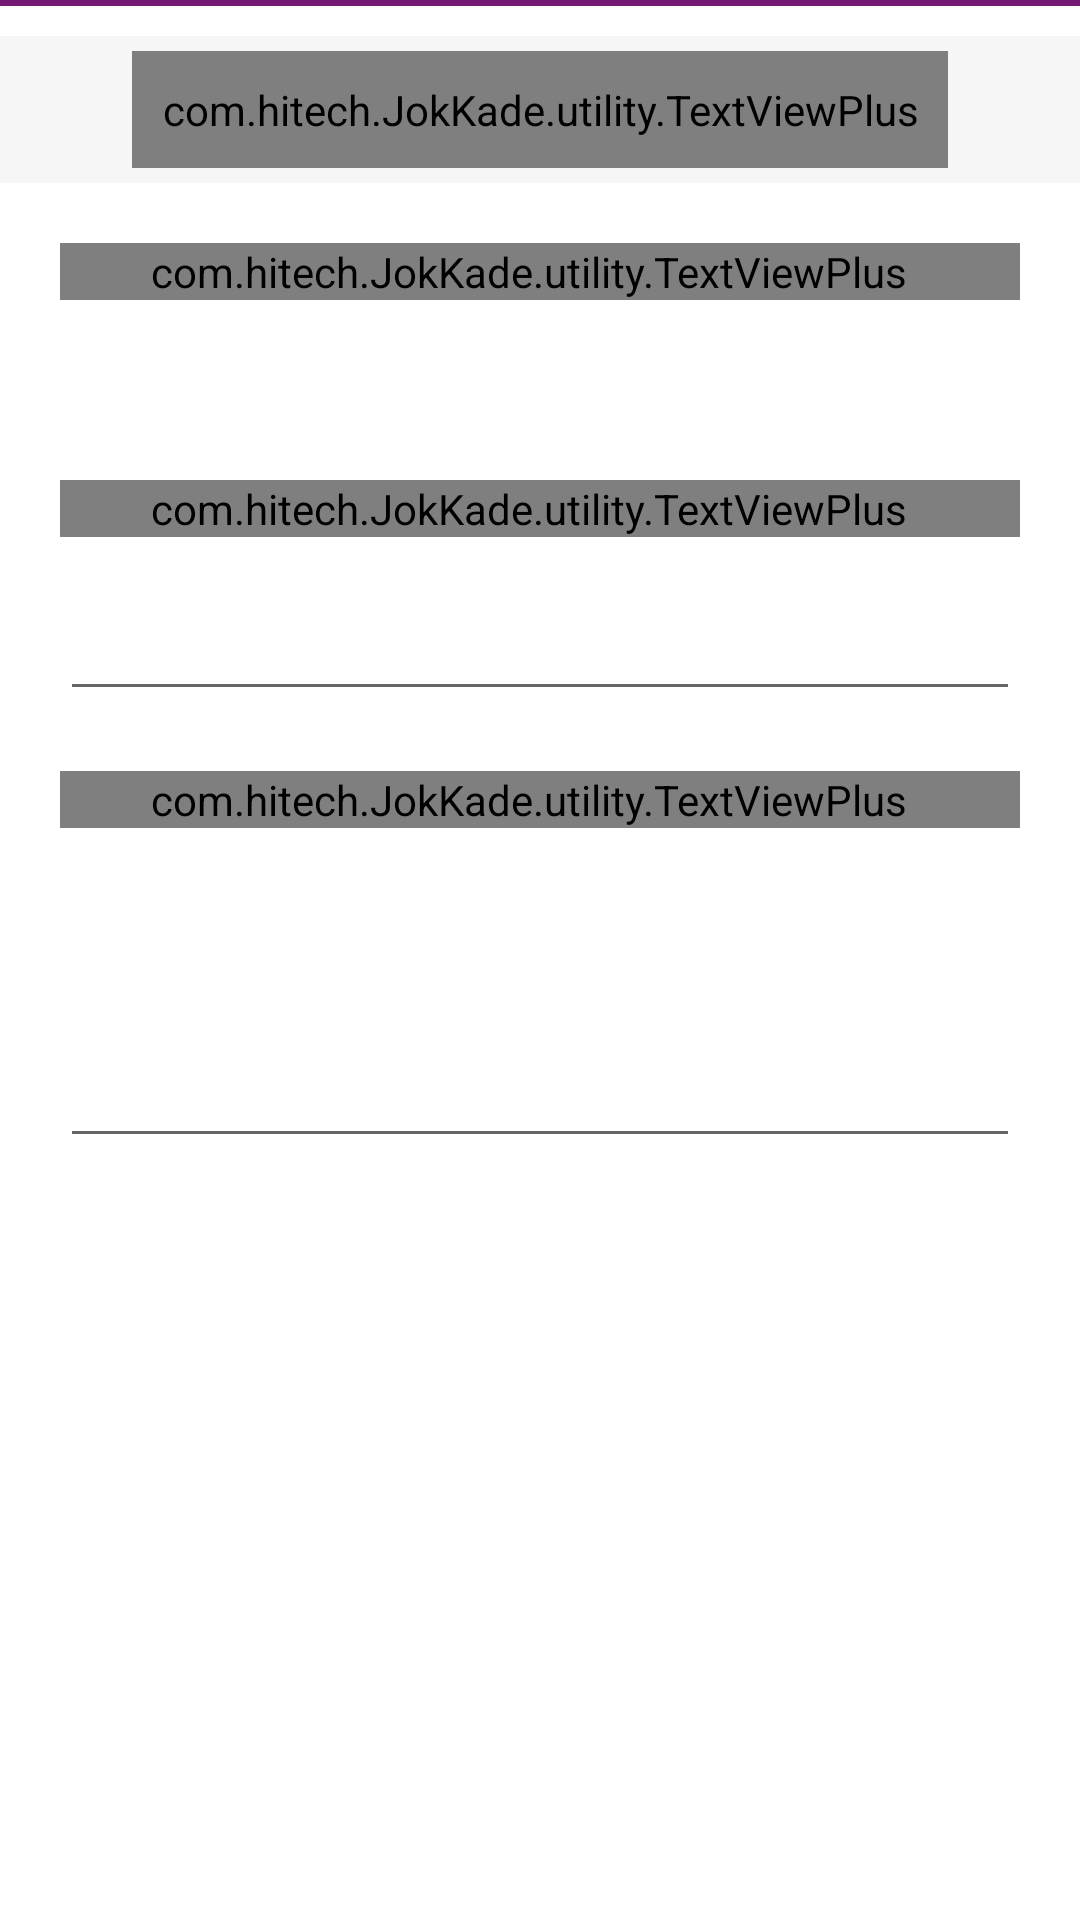

Reconstruct the res/layout file that produces this screen, plus the resources it refers to.
<!-- AndroidManifest.xml: application theme AppTheme -->
<!-- res/layout/activity_support.xml -->
<?xml version="1.0" encoding="utf-8"?>

<ScrollView xmlns:android="http://schemas.android.com/apk/res/android"
    xmlns:app="http://schemas.android.com/apk/res/com.hitech.JokKade"
    android:layout_width="fill_parent"
    android:layout_height="fill_parent"
    android:background="@color/bg_color" >

    <LinearLayout
        android:layout_width="fill_parent"
        android:layout_height="wrap_content"
        android:orientation="vertical" >

        <View
            android:id="@id/shadow"
            android:layout_width="fill_parent"
            android:layout_height="2.0dip"
            android:layout_marginBottom="10.0dip"
            android:background="@color/actionbar_seprator" />

        <include
            android:id="@id/mostLogin"
            android:layout_width="fill_parent"
            android:layout_height="wrap_content"
            android:layout_gravity="center_horizontal"
            layout="@layout/view_network_unavailable" />

        <com.hitech.JokKade.utility.TextViewPlus
            android:layout_width="fill_parent"
            android:layout_height="wrap_content"
            android:layout_marginBottom="40.0dip"
            android:layout_marginLeft="20.0dip"
            android:layout_marginRight="20.0dip"
            android:layout_marginTop="20.0dip"
            android:paddingRight="8.0dip"
            android:text="@string/contact_us_text"
            android:textColor="#372c24"
            android:textSize="14.0sp"
            app:customFont="DroidNaskh.ttf" />

        <com.hitech.JokKade.utility.TextViewPlus
            android:id="@+id/lblEmail"
            android:layout_width="fill_parent"
            android:layout_height="wrap_content"
            android:layout_marginLeft="20.0dip"
            android:layout_marginRight="20.0dip"
            android:layout_marginTop="20.0dip"
            android:paddingRight="8.0dip"
            android:text="@string/hint_email"
            android:textColor="#372c24"
            android:textSize="14.0sp"
            app:customFont="DroidNaskh.ttf" />

        
        <EditText
            android:id="@id/txtEmail"
            style="@style/textbox_fill"
            android:inputType="textEmailAddress" />

        <com.hitech.JokKade.utility.TextViewPlus
            android:layout_width="fill_parent"
            android:layout_height="wrap_content"
            android:layout_marginLeft="20.0dip"
            android:layout_marginRight="20.0dip"
            android:layout_marginTop="20.0dip"
            android:paddingRight="8.0dip"
            android:text="@string/sentence"
            android:textColor="#372c24"
            android:textSize="14.0sp"
            app:customFont="DroidNaskh.ttf" /> 
        
        <EditText
            android:id="@+id/txtMessage"
            style="@style/textbox_fill"
            android:layout_height="100dp"
            android:gravity="top|right"
            android:inputType="textMultiLine"
            android:lines="5"
            android:maxLines="5" />

        <Button
            android:id="@+id/btnSend"
            style="@style/btn"
            android:layout_marginTop="40.0dip"
            android:text="@string/send" />

        <com.hitech.JokKade.utility.TextViewPlus
            android:id="@id/txtLoginErr"
            android:layout_width="fill_parent"
            android:layout_height="wrap_content"
            android:layout_marginLeft="20.0dip"
            android:layout_marginRight="20.0dip"
            android:layout_marginTop="10.0dip"
            android:paddingRight="8.0dip"
            android:text="@string/fillSentence"
            android:textColor="#FF4747"
            android:visibility="invisible"
            app:customFont="DroidNaskh.ttf" />

    </LinearLayout>

</ScrollView>
<!-- res/layout/view_network_unavailable.xml (included above) -->
<?xml version="1.0" encoding="utf-8"?>
<LinearLayout xmlns:android="http://schemas.android.com/apk/res/android"
    xmlns:app="http://schemas.android.com/apk/res/com.hitech.JokKade"
    android:id="@id/network_unavailable_layout"
    android:layout_width="fill_parent"
    android:layout_height="wrap_content"
    android:background="#F6F6F6"
    android:gravity="center_horizontal"
    android:orientation="horizontal"
    android:padding="5.0dip" >

    <ImageView
        android:id="@id/relaod"
        android:layout_width="wrap_content"
        android:layout_height="wrap_content"
        android:layout_gravity="center"
        android:src="@drawable/ic_action_reload" />

    <com.hitech.JokKade.utility.TextViewPlus
        android:id="@id/message"
        android:layout_width="wrap_content"
        android:layout_height="wrap_content"
        android:layout_gravity="center"
        android:padding="10.0dip"
        android:textSize="14.0sp"
        app:customFont="DroidNaskh.ttf"
        android:text="@string/mostLogin" />

</LinearLayout>
<!-- resources referenced by this layout -->
<resources>
  <color name="actionbar_seprator">#751975</color>
  <color name="bg_color">#ffffffff</color>
  <string name="contact_us_text">در صورت بروز هرگونه مشکل و یا برای ارائه نظرات وانتقادات از طریق فرم زیر با ما در ارتباط باشید.</string>
  <string name="fillSentence">متن رو وارد کن.</string>
  <string name="hint_email">ایمیل</string>
  <string name="mostLogin">باید به اینترنــــــــت وصـــل باشــی!</string>
  <string name="send">ارسال</string>
  <string name="sentence">متن</string>
  <style name="btn">
          <item name="android:textColor">#FFFFFF</item>
          <item name="android:background">@drawable/btn_blue</item>
          <item name="android:layout_width">fill_parent</item>
          <item name="android:layout_height">48.0dip</item>
          <item name="android:layout_marginLeft">20.0dip</item>
          <item name="android:layout_marginTop">10.0dip</item>
          <item name="android:layout_marginRight">20.0dip</item>
      </style>
  <style name="textbox_fill">
          <item name="android:gravity">left</item>
          
          <item name="android:padding">5.0dip</item>
          <item name="android:layout_width">fill_parent</item>
          <item name="android:layout_height">48.0dip</item>
          <item name="android:layout_marginLeft">20.0dip</item>
          <item name="android:layout_marginTop">10.0dip</item>
          <item name="android:layout_marginRight">20.0dip</item>
          <item name="android:ems">10</item>
      </style>
  <style name="AppTheme" parent="@style/Theme.AppCompat.Light">
          <item name="android:actionBarStyle">@style/MyActionBar</item>
          <item name="actionBarStyle">@style/MyActionBar</item>
          
          <item name="vpiTabPageIndicatorStyle">@style/CustomTabPageIndicator</item>
      </style>
  <style name="MyActionBar" parent="@style/Widget.AppCompat.Light.ActionBar.Solid.Inverse">
          <item name="android:background">@drawable/actionbar_bg</item>
          <item name="background">@drawable/actionbar_bg</item>
          <item name="android:titleTextStyle">@style/MyActionBar.TitleTextStyle</item>
          <item name="titleTextStyle">@style/MyActionBar.TitleTextStyle</item>
      </style>
  <style name="CustomTabPageIndicator" parent="Widget.TabPageIndicator">
          <item name="android:background">@drawable/custom_tab_indicator</item>
          <item name="android:textColor">#FF555555</item>
          <item name="android:textSize">12sp</item>
          <item name="android:divider">@drawable/custom_tab_indicator_divider</item>
          <item name="android:dividerPadding">10dp</item>
          <item name="android:showDividers">none</item>
          <item name="android:paddingLeft">8dp</item>
          <item name="android:paddingRight">8dp</item>
          <item name="android:fadingEdge">horizontal</item>
          <item name="android:fadingEdgeLength">8dp</item>
      </style>
  <style name="MyActionBar.TitleTextStyle" parent="android:TextAppearance.Holo.Widget.ActionBar.Title">
          <item name="android:textColor">#FFFFFF</item>
          <item name="android:textSize">13sp</item>
      </style>
</resources>
